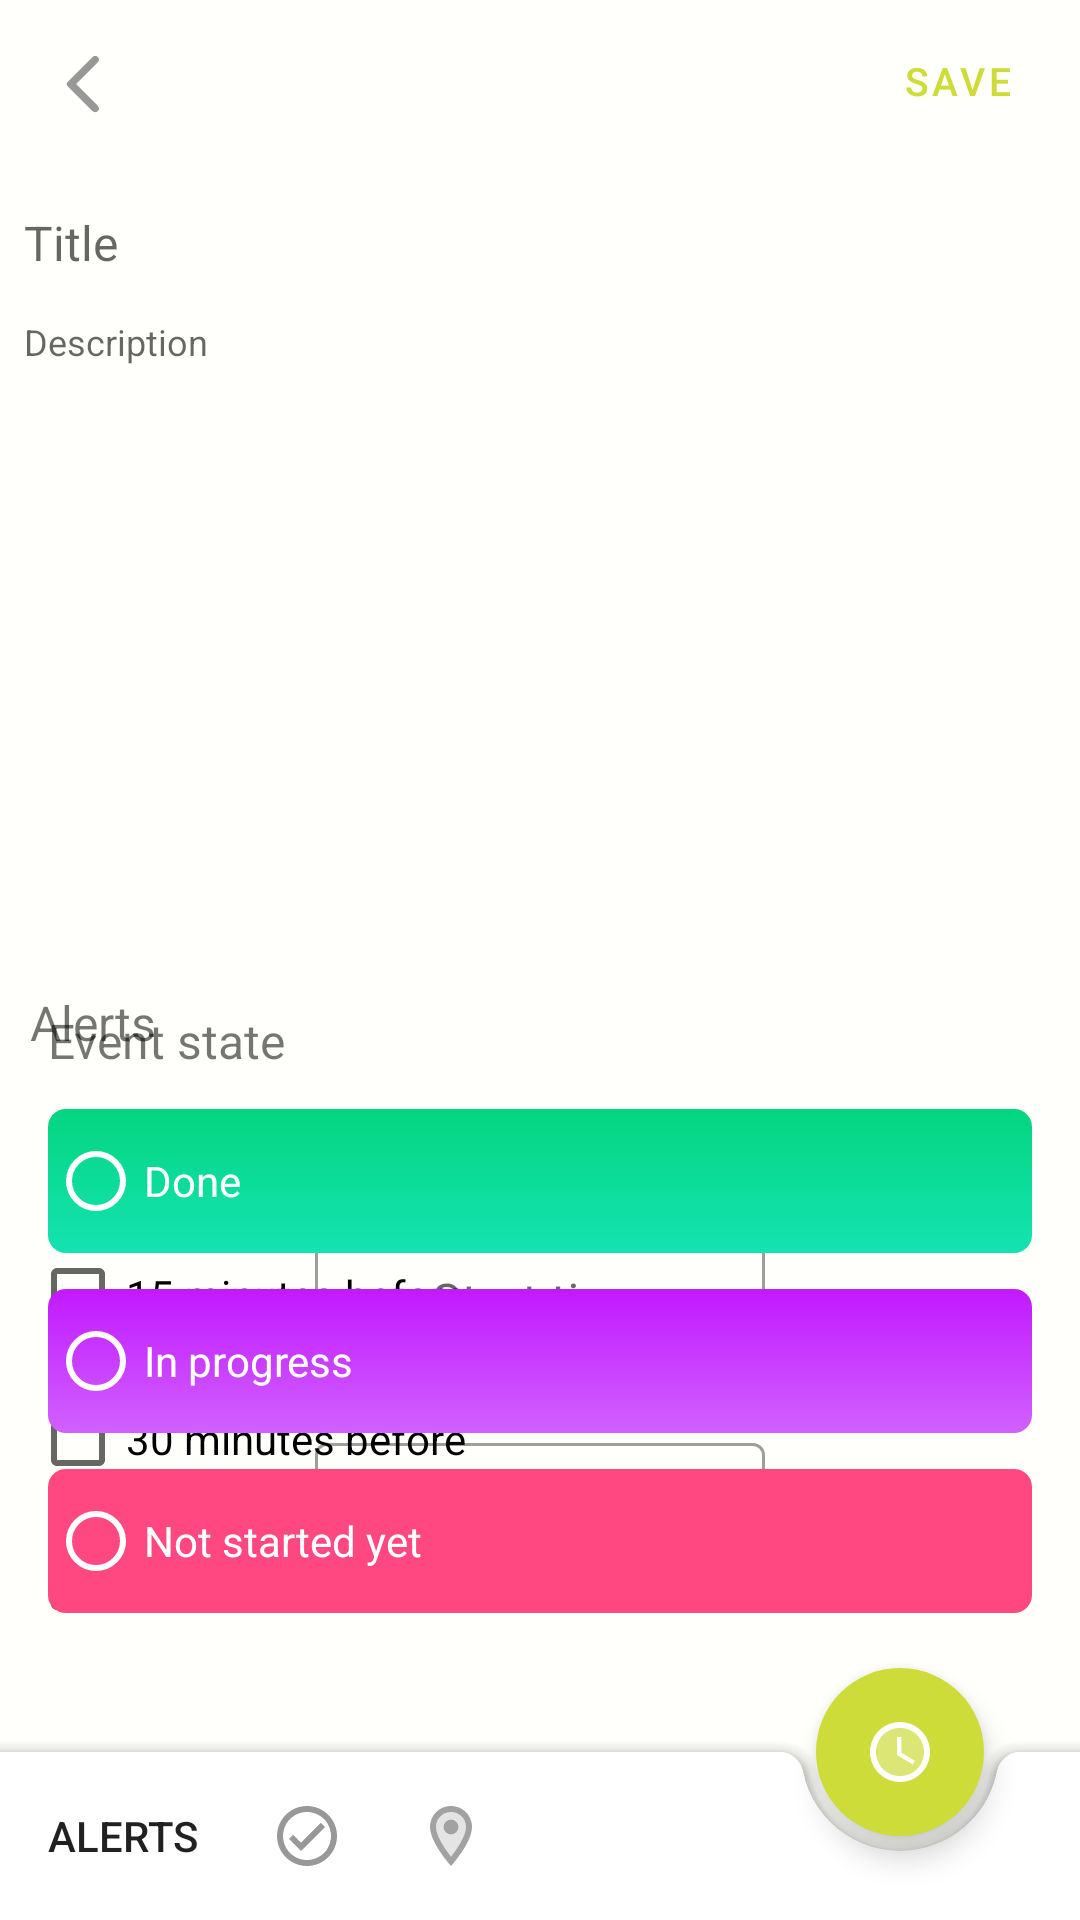

Here is an Android app screen rendered from its layout file. Give the layout XML and the strings, colors and styles it references.
<!-- AndroidManifest.xml: application theme AppTheme -->
<!-- res/layout/activity_add_todo.xml -->
<?xml version="1.0" encoding="utf-8"?>
<androidx.coordinatorlayout.widget.CoordinatorLayout
    xmlns:android="http://schemas.android.com/apk/res/android"
    xmlns:app="http://schemas.android.com/apk/res-auto"
    android:layout_width="match_parent"
    android:layout_height="match_parent"
    android:background="@color/todoBackColor">


    <androidx.constraintlayout.widget.ConstraintLayout
        android:layout_width="match_parent"
        android:layout_height="match_parent">

        <com.google.android.material.appbar.AppBarLayout
            android:id="@+id/appbar"
            android:layout_width="match_parent"
            android:layout_height="50dp"
            android:layout_gravity="top"
            app:elevation="0dp"
            app:layout_constraintEnd_toEndOf="parent"
            app:layout_constraintStart_toStartOf="parent"
            app:layout_constraintTop_toTopOf="parent">

            <com.google.android.material.appbar.MaterialToolbar
                android:id="@+id/top_app_bar"
                style="@style/Widget.MaterialComponents.Toolbar.Surface"
                android:layout_width="match_parent"
                android:layout_height="?attr/actionBarSize"
                android:background="@color/todoBackColor"
                app:elevation="0dp"
                app:navigationIcon="@drawable/ic_round_arrow_back_ios_24"
                app:navigationIconColor="@color/colorAccent" />

        </com.google.android.material.appbar.AppBarLayout>

        <TextView
            android:id="@+id/date_title"
            android:layout_width="match_parent"
            android:layout_height="wrap_content"
            android:layout_marginTop="4dp"
            android:gravity="center"
            android:textColor="@color/textColor"
            android:textSize="@dimen/textSize"
            app:layout_constraintEnd_toEndOf="parent"
            app:layout_constraintStart_toStartOf="parent"
            app:layout_constraintTop_toTopOf="parent" />

        <com.google.android.material.button.MaterialButton
            android:id="@+id/save"
            style="@style/Widget.MaterialComponents.Button.OutlinedButton"
            android:layout_width="70dp"
            android:layout_height="50dp"
            android:layout_marginTop="2dp"
            android:layout_marginEnd="6dp"
            android:gravity="center"
            android:text="@string/save"
            android:textColor="@color/colorAccent"
            android:textSize="13sp"
            android:visibility="visible"
            app:layout_constraintEnd_toEndOf="parent"
            app:layout_constraintTop_toTopOf="parent"
            app:strokeColor="@color/colorPrimaryDark"
            app:strokeWidth="0dp" />

        <ScrollView
            android:layout_width="match_parent"
            android:layout_height="0dp"
            android:layout_marginBottom="60dp"
            app:layout_constraintBottom_toBottomOf="parent"
            app:layout_constraintEnd_toEndOf="parent"
            app:layout_constraintStart_toStartOf="parent"
            app:layout_constraintTop_toBottomOf="@+id/appbar">

            <LinearLayout
                android:layout_width="match_parent"
                android:layout_height="wrap_content"
                android:orientation="vertical">

                <EditText
                    android:id="@+id/title"
                    android:layout_width="match_parent"
                    android:layout_height="wrap_content"
                    android:layout_marginStart="8dp"
                    android:layout_marginLeft="8dp"
                    android:layout_marginTop="20dp"
                    android:layout_marginEnd="8dp"
                    android:layout_marginRight="8dp"
                    android:background="@null"
                    android:hint="@string/todo_title"
                    android:maxLines="1"
                    android:nextFocusForward="@id/description"
                    android:singleLine="true"
                    android:textColor="@color/textColor"
                    android:textSize="@dimen/titleSize" />

                <LinearLayout
                    android:id="@+id/checkbox_layout"
                    android:layout_width="match_parent"
                    android:layout_height="wrap_content"
                    android:layout_marginTop="6dp"
                    android:orientation="vertical" />

                <EditText
                    android:id="@+id/description"
                    android:layout_width="match_parent"
                    android:layout_height="match_parent"
                    android:layout_marginStart="8dp"
                    android:layout_marginLeft="8dp"
                    android:layout_marginTop="8dp"
                    android:layout_marginEnd="8dp"
                    android:layout_marginRight="8dp"
                    android:background="@null"
                    android:hint="@string/description"
                    android:inputType="textMultiLine"
                    android:textColor="@color/textColor"
                    android:textSize="@dimen/textSize"
                    app:endIconDrawable="@drawable/ic_round_close_24"
                    app:endIconMode="clear_text" />

            </LinearLayout>
        </ScrollView>

    </androidx.constraintlayout.widget.ConstraintLayout>

    <View
        android:id="@+id/black_back"
        android:layout_width="match_parent"
        android:layout_height="match_parent"
        android:background="#11000000"
        android:visibility="gone" />

    <include
        android:id="@+id/sheet_set_time"
        layout="@layout/sheet_set_times" />

    <include
        android:id="@+id/sheet_set_alert"
        layout="@layout/sheet_set_alert" />

    <include
        android:id="@+id/sheet_set_state"
        layout="@layout/sheet_set_state" />

    <com.google.android.material.bottomappbar.BottomAppBar
        android:id="@+id/bottom_appbar"
        android:layout_width="match_parent"
        android:layout_height="wrap_content"
        android:layout_gravity="bottom"
        android:backgroundTint="@color/whiteButtonColor"
        app:fabAlignmentMode="end"
        app:hideOnScroll="true"
        app:layout_constraintBottom_toBottomOf="parent"
        app:layout_constraintEnd_toEndOf="parent"
        app:layout_constraintStart_toStartOf="parent"
        app:layout_scrollFlags="scroll|enterAlways"
        app:menu="@menu/todo_add_menu" />

    <com.google.android.material.floatingactionbutton.FloatingActionButton
        android:id="@+id/fab"
        style="@style/Widget.MaterialComponents.FloatingActionButton"
        android:layout_width="wrap_content"
        android:layout_height="wrap_content"
        android:src="@drawable/ic_twotone_access_time_24"
        app:backgroundTint="@color/colorAccent"
        app:borderWidth="0dp"
        app:layout_anchor="@id/bottom_appbar"
        app:tint="#fff" />

</androidx.coordinatorlayout.widget.CoordinatorLayout>
<!-- res/layout/sheet_set_times.xml (included above) -->
<?xml version="1.0" encoding="utf-8"?>
<LinearLayout
    xmlns:android="http://schemas.android.com/apk/res/android"
    xmlns:app="http://schemas.android.com/apk/res-auto"
    app:layout_behavior="com.google.android.material.bottomsheet.BottomSheetBehavior"
    android:orientation="vertical"
    android:layout_width="match_parent"
    android:layout_height="290dp"
    android:padding="10dp"
    android:background="@drawable/back_sheet">

    <TextView
        android:id="@+id/times_title"
        android:layout_width="match_parent"
        android:layout_height="wrap_content"
        android:layout_margin="6dp"
        android:text="@string/event_time"
        android:textSize="@dimen/titleSize" />

    <com.google.android.material.textfield.TextInputLayout
        style="@style/Widget.MaterialComponents.TextInputLayout.OutlinedBox"
        android:layout_width="150dp"
        android:layout_height="65dp"
        android:layout_margin="5dp"
        android:gravity="center_vertical"
        android:layout_gravity="center">

        <com.google.android.material.textfield.TextInputEditText
            android:id="@+id/start_time"
            android:layout_width="match_parent"
            android:layout_height="wrap_content"
            android:focusable="false"
            android:gravity="center"
            android:textColor="@color/textColor"
            android:hint="@string/start_time" />

    </com.google.android.material.textfield.TextInputLayout>

    <com.google.android.material.textfield.TextInputLayout
        style="@style/Widget.MaterialComponents.TextInputLayout.OutlinedBox"
        android:layout_width="150dp"
        android:layout_height="65dp"
        android:layout_margin="5dp"
        android:gravity="center_vertical"
        android:layout_gravity="center">

        <com.google.android.material.textfield.TextInputEditText
            android:id="@+id/end_time"
            android:layout_width="match_parent"
            android:layout_height="wrap_content"
            android:focusable="false"
            android:gravity="center"
            android:textColor="@color/textColor"
            android:hint="@string/end_time" />

    </com.google.android.material.textfield.TextInputLayout>

</LinearLayout>
<!-- res/layout/sheet_set_alert.xml (included above) -->
<?xml version="1.0" encoding="utf-8"?>
<LinearLayout xmlns:android="http://schemas.android.com/apk/res/android"
    xmlns:app="http://schemas.android.com/apk/res-auto"
    android:layout_width="match_parent"
    android:layout_height="320dp"
    android:background="@drawable/back_sheet"
    android:orientation="vertical"
    android:padding="10dp"
    app:layout_behavior="com.google.android.material.bottomsheet.BottomSheetBehavior">

    <TextView
        android:id="@+id/alert_title"
        android:layout_width="match_parent"
        android:layout_height="wrap_content"
        android:layout_marginBottom="8dp"
        android:text="@string/alerts"
        android:textSize="@dimen/titleSize" />

    <CheckBox
        android:id="@+id/on_time"
        android:layout_width="match_parent"
        android:layout_height="wrap_content"
        android:text="@string/on_time" />

    <CheckBox
        android:id="@+id/min_15_before"
        android:layout_width="match_parent"
        android:layout_height="wrap_content"
        android:text="@string/min_15_before" />

    <CheckBox
        android:id="@+id/min_30_before"
        android:layout_width="match_parent"
        android:layout_height="wrap_content"
        android:text="@string/min_30_before" />

    <CheckBox
        android:id="@+id/one_day_before"
        android:layout_width="match_parent"
        android:layout_height="wrap_content"
        android:text="@string/one_day_before" />

    <com.google.android.material.textfield.TextInputLayout
        style="@style/Widget.MaterialComponents.TextInputLayout.OutlinedBox"
        android:layout_width="match_parent"
        android:layout_height="wrap_content"
        android:layout_gravity="center"
        android:visibility="gone"
        android:layout_margin="5dp">

        <com.google.android.material.textfield.TextInputEditText
            android:id="@+id/alert_content"
            android:layout_width="match_parent"
            android:layout_height="wrap_content"
            android:gravity="center"
            android:textColor="@color/textColor"
            android:visibility="gone"
            android:hint="@string/alert_content" />

    </com.google.android.material.textfield.TextInputLayout>


</LinearLayout>
<!-- res/layout/sheet_set_state.xml (included above) -->
<?xml version="1.0" encoding="utf-8"?>
<LinearLayout xmlns:android="http://schemas.android.com/apk/res/android"
    xmlns:app="http://schemas.android.com/apk/res-auto"
    android:layout_width="match_parent"
    android:layout_height="320dp"
    android:background="@drawable/back_sheet"
    android:orientation="vertical"
    android:padding="10dp"
    app:layout_behavior="com.google.android.material.bottomsheet.BottomSheetBehavior">

    <TextView
        android:id="@+id/state_title"
        android:layout_width="match_parent"
        android:layout_height="wrap_content"
        android:layout_margin="6dp"
        android:text="@string/state_panel"
        android:textSize="@dimen/titleSize" />

    <RadioGroup
        android:id="@+id/state_group"
        android:layout_width="match_parent"
        android:layout_height="wrap_content"
        android:orientation="vertical">

            <RadioButton
                android:id="@+id/complete_state"
                android:layout_width="match_parent"
                android:layout_height="wrap_content"
                android:layout_margin="6dp"
                android:background="@drawable/card_complete"
                android:buttonTint="@color/whiteTextColor"
                android:text="@string/complete_state"
                android:textColor="@color/whiteTextColor" />

            <RadioButton
                android:id="@+id/inprogress_state"
                android:layout_width="match_parent"
                android:layout_height="wrap_content"
                android:layout_margin="6dp"
                android:background="@drawable/card_inprogress"
                android:buttonTint="@color/whiteTextColor"
                android:text="@string/inprogress_state"
                android:textColor="@color/whiteTextColor" />

            <RadioButton
                android:id="@+id/incomplete_state"
                android:layout_width="match_parent"
                android:layout_height="wrap_content"
                android:layout_margin="6dp"
                android:background="@drawable/card_incomplete"
                android:buttonTint="@color/whiteTextColor"
                android:text="@string/incomplete_state"
                android:textColor="@color/whiteTextColor" />


    </RadioGroup>


</LinearLayout>
<!-- resources referenced by this layout -->
<resources>
  <color name="colorAccent">#CDDC39</color>
  <color name="colorPrimaryDark">#AFB42B</color>
  <color name="textColor">#7A7A7A</color>
  <color name="todoBackColor">#FFFFFC</color>
  <color name="whiteButtonColor">#FFF</color>
  <color name="whiteTextColor">#FFF</color>
  <dimen name="textSize">12sp</dimen>
  <dimen name="titleSize">16sp</dimen>
  <!-- drawable card_complete (drawable) -->
  <?xml version="1.0" encoding="utf-8"?>
  <shape xmlns:android="http://schemas.android.com/apk/res/android">
          <gradient
              android:startColor="#04D580"
              android:endColor="#14E3B2"
              android:angle="-45" />
          <corners
              android:radius="@dimen/little_corner_radius"/>
  
  </shape>
  <!-- drawable card_incomplete (drawable) -->
  <?xml version="1.0" encoding="utf-8"?>
  <shape xmlns:android="http://schemas.android.com/apk/res/android">
  
      <gradient
          android:angle="-45"
          android:endColor="@color/incompleteEndColor"
          android:startColor="@color/incompleteEndColor" />
      <corners android:radius="@dimen/little_corner_radius" />
  
  </shape>
  <string name="alert_content">Alert content</string>
  
      // Done - email
  <string name="alerts">Alerts</string>
  <string name="complete_state">Done</string>
  <string name="description">Description</string>
  
      // Done
  <string name="end_time">Finish time</string>
  <string name="event_time">Event time</string>
  <string name="incomplete_state">Not started yet</string>
  <string name="inprogress_state">In progress</string>
  <string name="min_15_before">15 minutes before</string>
  <string name="min_30_before">30 minutes before</string>
  <string name="on_time">At event time</string>
  <string name="one_day_before">One day before</string>
  <string name="save">Save</string>
  <string name="start_time">Start time</string>
  <string name="state_panel">Event state</string>
  <string name="todo_title">Title</string>
  <style name="AppTheme" parent="Theme.MaterialComponents.Light.NoActionBar">
          
          <item name="colorPrimary">@color/colorPrimary</item>
          <item name="colorPrimaryDark">@color/colorPrimaryDark</item>
          <item name="colorAccent">@color/colorAccent</item>
          <item name="materialAlertDialogTheme">@style/ThemeOverlay.App.MaterialAlertDialog</item>
      </style>
  <dimen name="little_corner_radius">6dp</dimen>
  <color name="incompleteEndColor">#FF4781</color>
  <color name="inprogressStartColor">#C219FF</color>
  <color name="inprogressEndColor">#D061FF</color>
  <color name="colorPrimary">#7C4DFF</color>
  <style name="MaterialAlertDialog.App" parent="MaterialAlertDialog.MaterialComponents">
          <item name="shapeAppearance">@style/ShapeAppearance.MaterialComponents.MediumComponent</item>
      </style>
  <style name="MaterialAlertDialog.App.Title.Text" parent="MaterialAlertDialog.MaterialComponents.Title.Text">
          <item name="android:textColor">@color/titleTextColor</item>
  
          <item name="fontFamily">@font/raleway</item>
      </style>
  <style name="MaterialAlertDialog.App.Msg" parent="MaterialAlertDialog.MaterialComponents.Title.Text">
          <item name="android:textColor">@color/textColor</item>
          <item name="android:textSize">12sp</item>
          <item name="fontFamily">@font/raleway</item>
      </style>
  <style name="MaterialAlertDialog.App.Btn" parent="Widget.MaterialComponents.Button.TextButton.Dialog">
          <item name="android:textColor">@color/colorPrimary</item>
          <item name="android:textSize">14sp</item>
          <item name="fontFamily">@font/raleway</item>
      </style>
  <color name="titleTextColor">#757575</color>
</resources>
